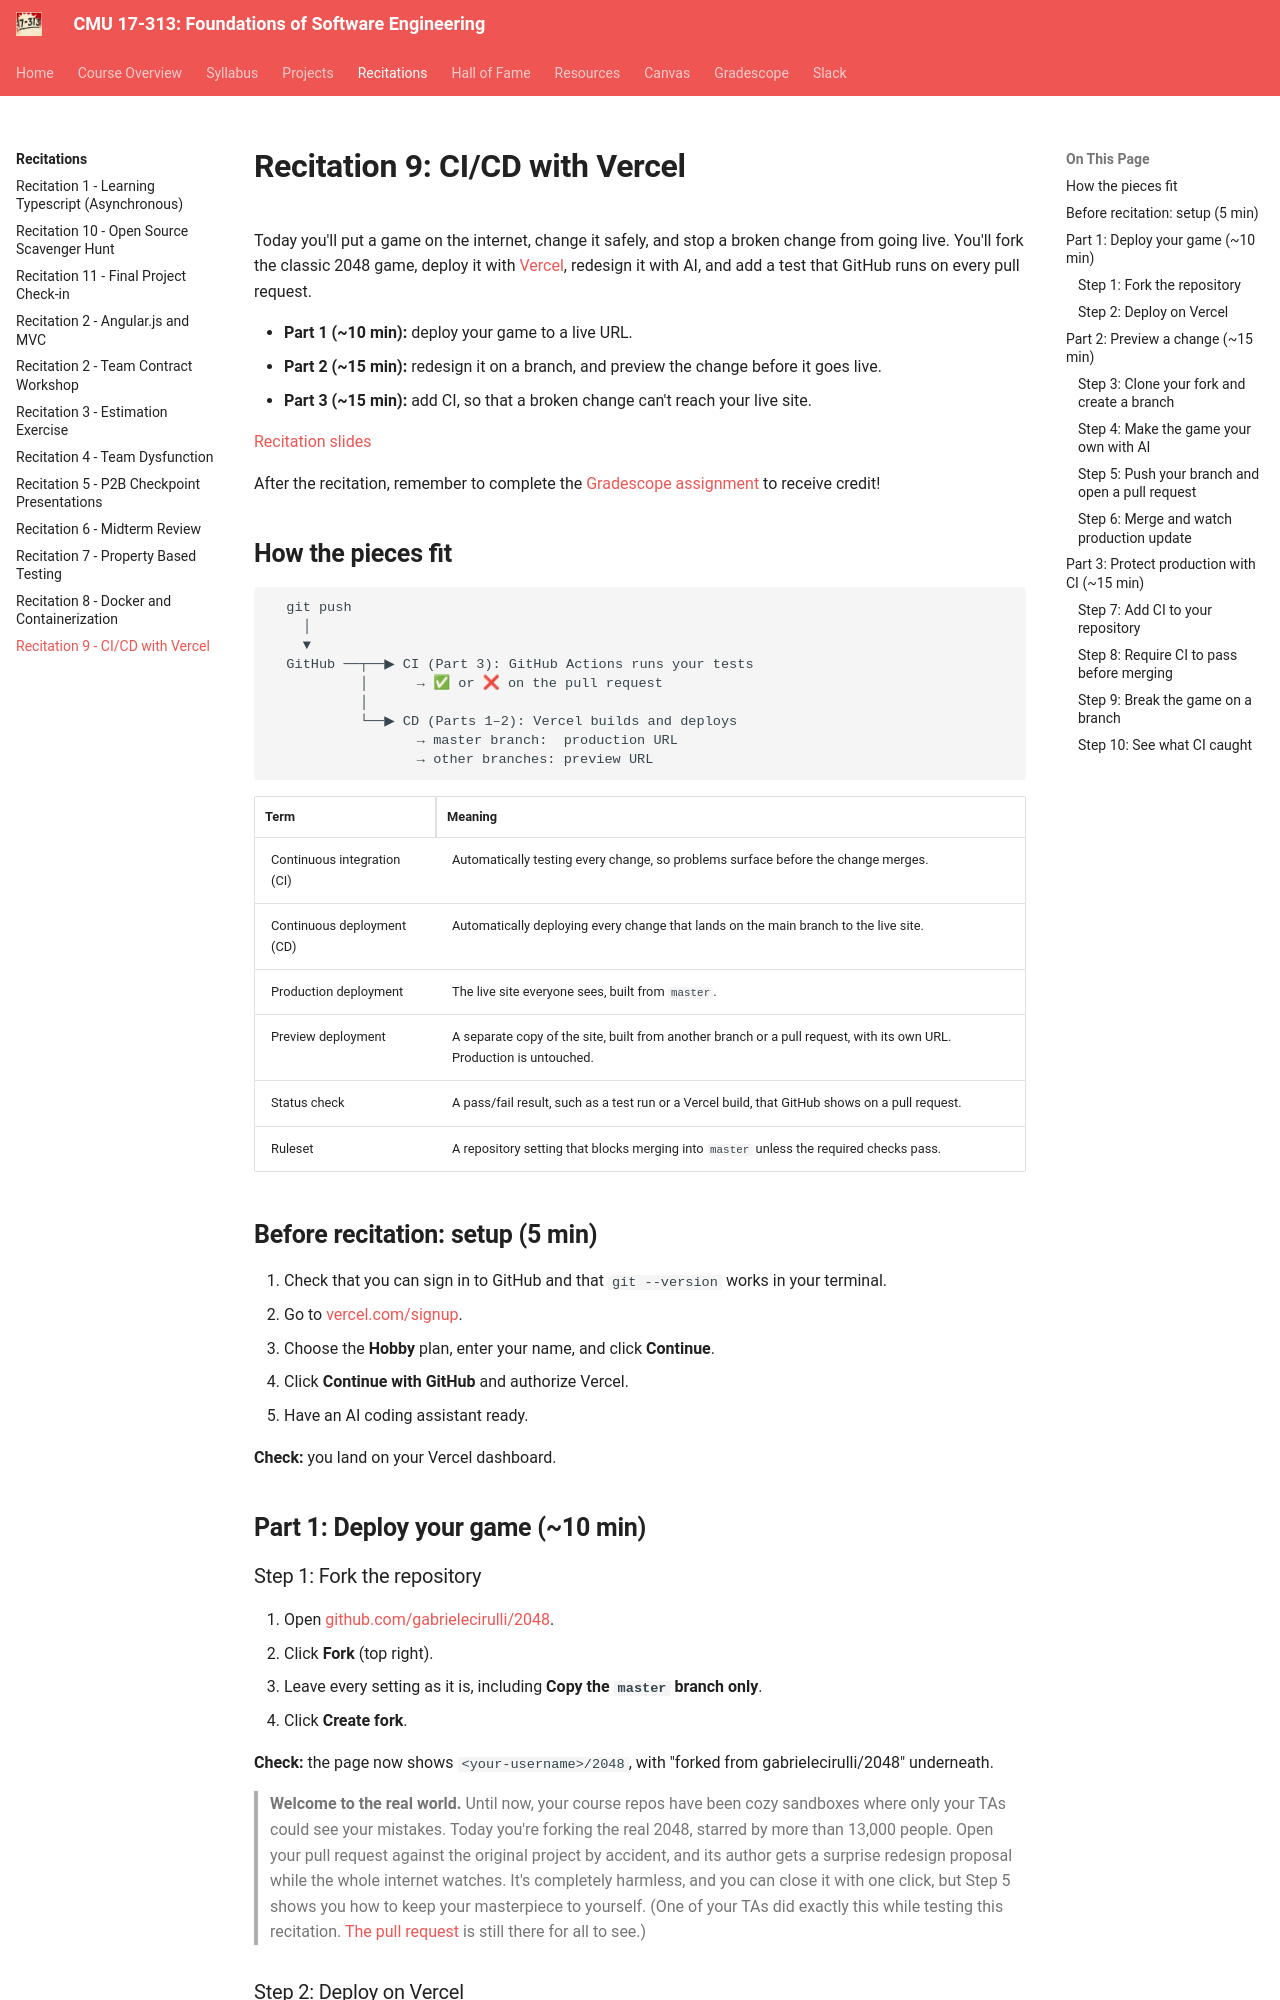

repository: CMU-313/CMU-313.github.io · page: recitations/reci9-vercel/index.html · generator: mkdocs

---
kind: recitation
title: Recitation 9 - CI/CD with Vercel
date: 2026-11-02
reveal_date: 2026-10-30
---

# Recitation 9: CI/CD with Vercel

Today you'll put a game on the internet, change it safely, and stop a broken change from going live. You'll fork the classic 2048 game, deploy it with [Vercel](https://vercel.com), redesign it with AI, and add a test that GitHub runs on every pull request.

- **Part 1 (~10 min):** deploy your game to a live URL.
- **Part 2 (~15 min):** redesign it on a branch, and preview the change before it goes live.
- **Part 3 (~15 min):** add CI, so that a broken change can't reach your live site.

[Recitation slides](https://2048-q4l1.vercel.app)

After the recitation, remember to complete the [Gradescope assignment](https://www.gradescope.com/courses/1356702/assignments/8417892) to receive credit!

## How the pieces fit

```text
  git push
    │
    ▼
  GitHub ──┬──▶ CI (Part 3): GitHub Actions runs your tests
           │      → ✅ or ❌ on the pull request
           │
           └──▶ CD (Parts 1–2): Vercel builds and deploys
                  → master branch:  production URL
                  → other branches: preview URL
```

| Term | Meaning |
|---|---|
| Continuous integration (CI) | Automatically testing every change, so problems surface before the change merges. |
| Continuous deployment (CD) | Automatically deploying every change that lands on the main branch to the live site. |
| Production deployment | The live site everyone sees, built from `master`. |
| Preview deployment | A separate copy of the site, built from another branch or a pull request, with its own URL. Production is untouched. |
| Status check | A pass/fail result, such as a test run or a Vercel build, that GitHub shows on a pull request. |
| Ruleset | A repository setting that blocks merging into `master` unless the required checks pass. |

## Before recitation: setup (5 min)

1. Check that you can sign in to GitHub and that `git --version` works in your terminal.
2. Go to [vercel.com/signup](https://vercel.com/signup).
3. Choose the **Hobby** plan, enter your name, and click **Continue**.
4. Click **Continue with GitHub** and authorize Vercel.
5. Have an AI coding assistant ready.

**Check:** you land on your Vercel dashboard.

## Part 1: Deploy your game (~10 min)
